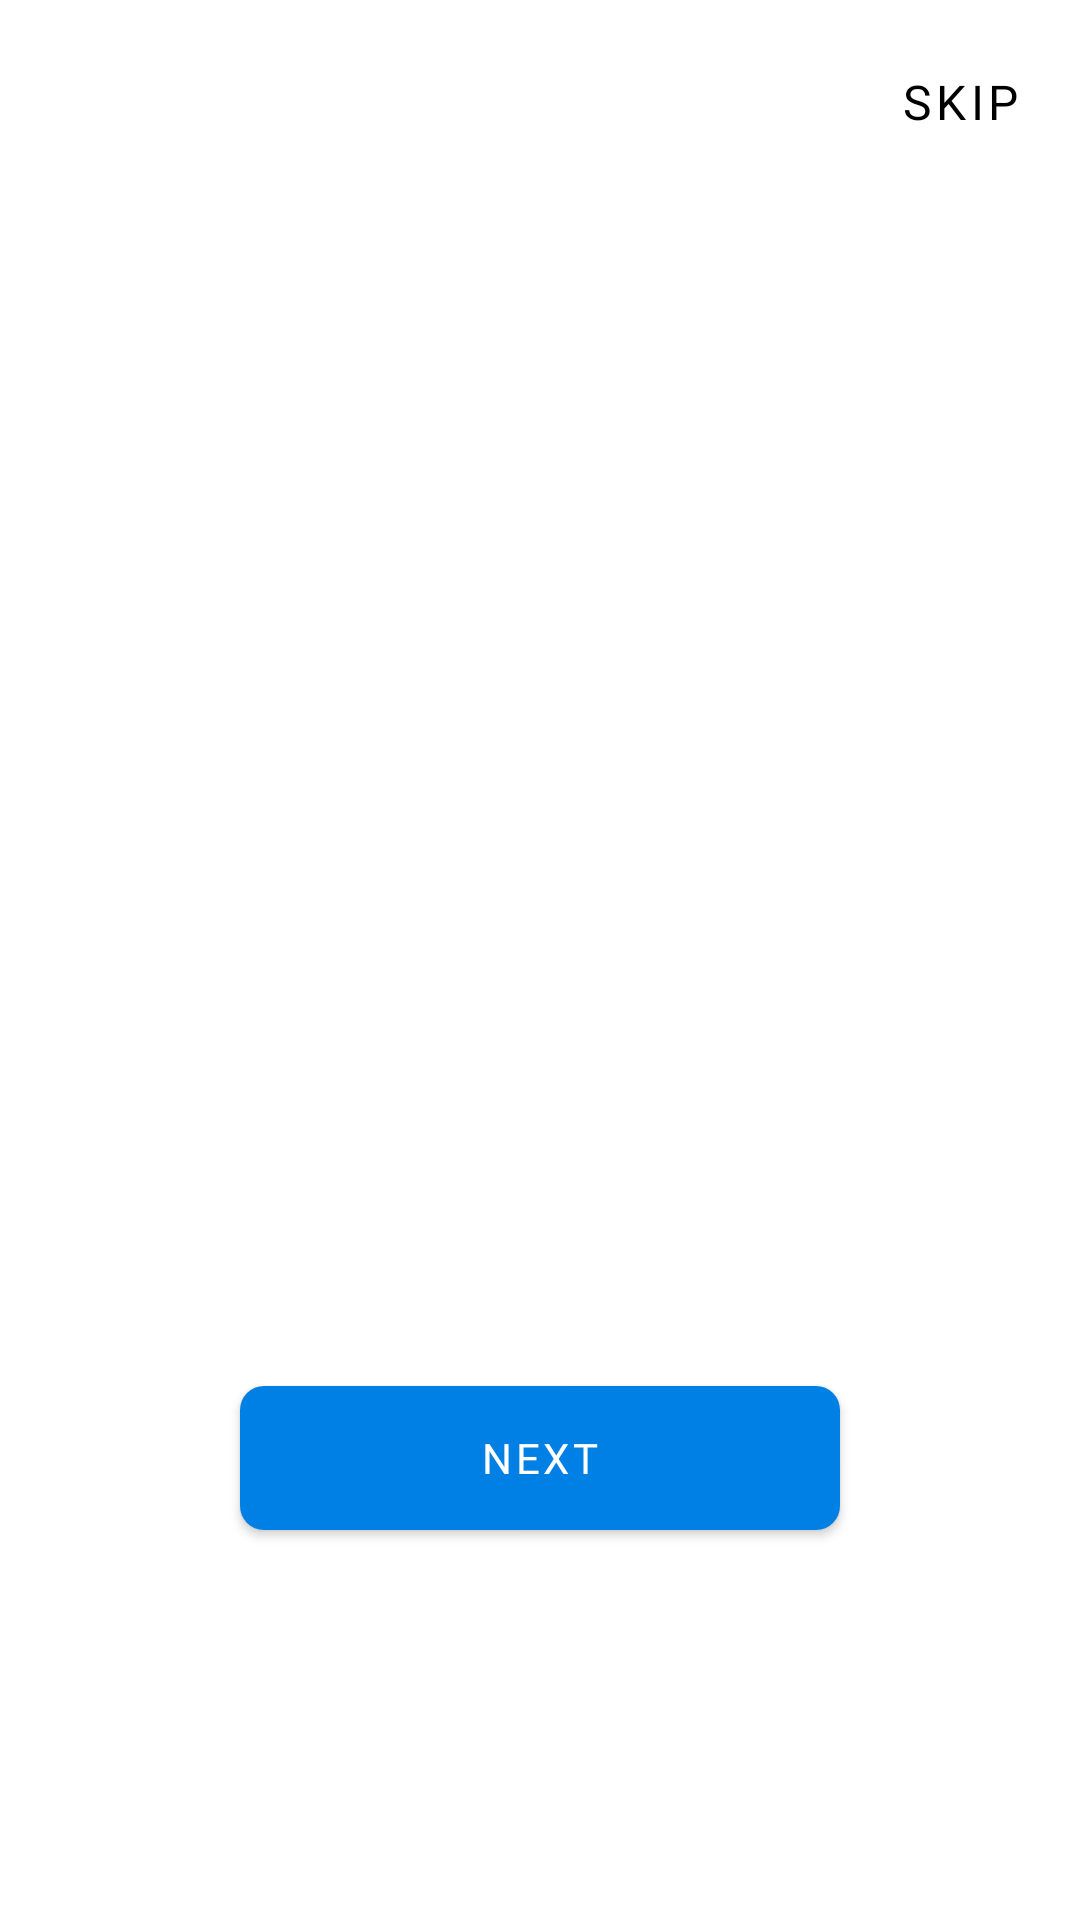

This screen was rendered from an Android layout file. Write that file and the resources it references.
<!-- AndroidManifest.xml: application theme Theme.alaminu -->
<!-- res/layout/onboarding.xml -->
<?xml version="1.0" encoding="utf-8"?>
<androidx.constraintlayout.widget.ConstraintLayout xmlns:android="http://schemas.android.com/apk/res/android"
    xmlns:app="http://schemas.android.com/apk/res-auto"
    xmlns:tools="http://schemas.android.com/tools"
    android:layout_width="match_parent"
    android:layout_height="match_parent"
    android:background="@color/white">

    <Button
        android:id="@+id/skipButton"
        android:layout_width="wrap_content"
        android:layout_height="wrap_content"
        android:layout_marginTop="10dp"
        android:layout_marginStart="280dp"
        android:background="#00000000"
        android:fontFamily="@font/poppins_regular"
        android:text="skip"
        android:textColor="@color/black"
        android:textSize="16sp"
        app:layout_constraintEnd_toEndOf="parent"
        app:layout_constraintStart_toStartOf="parent"
        app:layout_constraintTop_toTopOf="parent" />

    <androidx.viewpager.widget.ViewPager
        android:id="@+id/slideViewPager"
        android:layout_width="match_parent"
        android:layout_height="match_parent"
        android:layout_marginVertical="100dp"
        app:layout_constraintBottom_toBottomOf="parent"
        app:layout_constraintEnd_toEndOf="parent"
        app:layout_constraintStart_toStartOf="parent"
        app:layout_constraintTop_toTopOf="parent" />

    <Button
        android:id="@+id/nextbtn"
        android:layout_width="200dp"
        android:layout_height="wrap_content"
        android:background="@drawable/button"
        android:layout_marginBottom="130dp"
        android:text="Next"
        android:textSize="14sp"
        android:fontFamily="@font/poppins_bold"
        app:layout_constraintBottom_toBottomOf="parent"
        app:layout_constraintEnd_toEndOf="parent"
        app:layout_constraintStart_toStartOf="parent" />

    <LinearLayout
        android:id="@+id/indicator_layout"
        android:layout_width="wrap_content"
        android:layout_height="wrap_content"
        android:layout_marginTop="530dp"
        android:orientation="horizontal"
        app:layout_constraintEnd_toEndOf="parent"
        app:layout_constraintStart_toStartOf="@+id/slideViewPager"
        app:layout_constraintTop_toTopOf="parent">

    </LinearLayout>

</androidx.constraintlayout.widget.ConstraintLayout>
<!-- resources referenced by this layout -->
<resources>
  <color name="black">#FF000000</color>
  <color name="white">#FFFFFFFF</color>
  <!-- drawable button (drawable) -->
  <?xml version="1.0" encoding="utf-8"?>
  <shape xmlns:android="http://schemas.android.com/apk/res/android"
      android:shape="rectangle">
      <corners
          android:radius="8dp"/>
  
      <solid
          android:color="@color/biru" />
  
  </shape>
  <style name="Theme.alaminu" parent="Theme.MaterialComponents.DayNight.DarkActionBar">
          
          <item name="colorPrimary">@color/biru</item>
          <item name="colorPrimaryVariant">@color/purple_700</item>
          <item name="colorOnPrimary">@color/white</item>
          
          <item name="colorSecondary">@color/black</item>
          <item name="colorSecondaryVariant">@color/teal_700</item>
          <item name="colorOnSecondary">@color/black</item>
          
          <item name="android:statusBarColor">@color/biru</item>
          <item name="android:windowIsTranslucent">true</item>
          
      </style>
  <color name="biru">#0080E4</color>
  <color name="purple_700">#FF3700B3</color>
  <color name="teal_700">#FF018786</color>
</resources>
